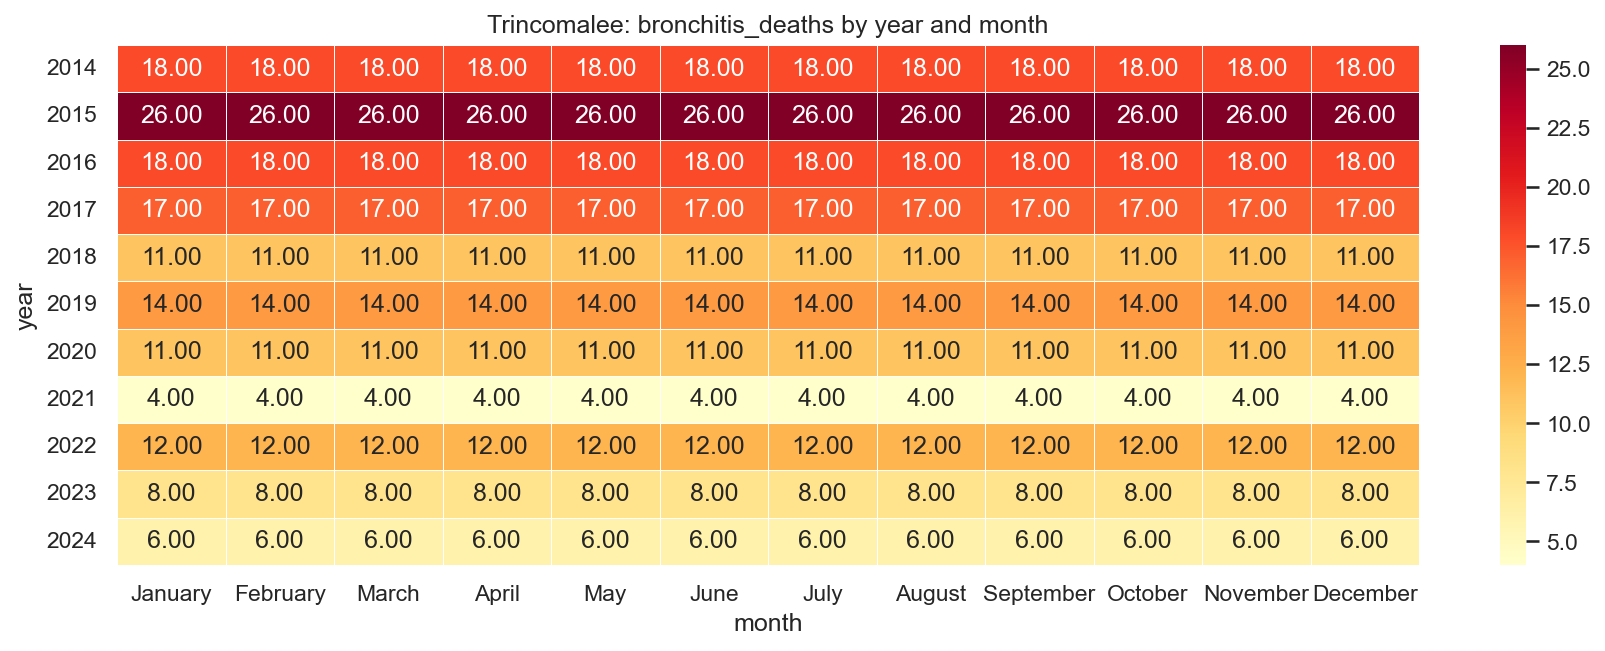

The table this chart was drawn from, first rows:
year, January, February, March, April, May, June, July, August, September, October, November, December
2014, 18.0, 18.0, 18.0, 18.0, 18.0, 18.0, 18.0, 18.0, 18.0, 18.0, 18.0, 18.0
2015, 26.0, 26.0, 26.0, 26.0, 26.0, 26.0, 26.0, 26.0, 26.0, 26.0, 26.0, 26.0
2016, 18.0, 18.0, 18.0, 18.0, 18.0, 18.0, 18.0, 18.0, 18.0, 18.0, 18.0, 18.0
2017, 17.0, 17.0, 17.0, 17.0, 17.0, 17.0, 17.0, 17.0, 17.0, 17.0, 17.0, 17.0
2018, 11.0, 11.0, 11.0, 11.0, 11.0, 11.0, 11.0, 11.0, 11.0, 11.0, 11.0, 11.0
2019, 14.0, 14.0, 14.0, 14.0, 14.0, 14.0, 14.0, 14.0, 14.0, 14.0, 14.0, 14.0
2020, 11.0, 11.0, 11.0, 11.0, 11.0, 11.0, 11.0, 11.0, 11.0, 11.0, 11.0, 11.0
2021, 4.0, 4.0, 4.0, 4.0, 4.0, 4.0, 4.0, 4.0, 4.0, 4.0, 4.0, 4.0
2022, 12.0, 12.0, 12.0, 12.0, 12.0, 12.0, 12.0, 12.0, 12.0, 12.0, 12.0, 12.0
2023, 8.0, 8.0, 8.0, 8.0, 8.0, 8.0, 8.0, 8.0, 8.0, 8.0, 8.0, 8.0
2024, 6.0, 6.0, 6.0, 6.0, 6.0, 6.0, 6.0, 6.0, 6.0, 6.0, 6.0, 6.0
